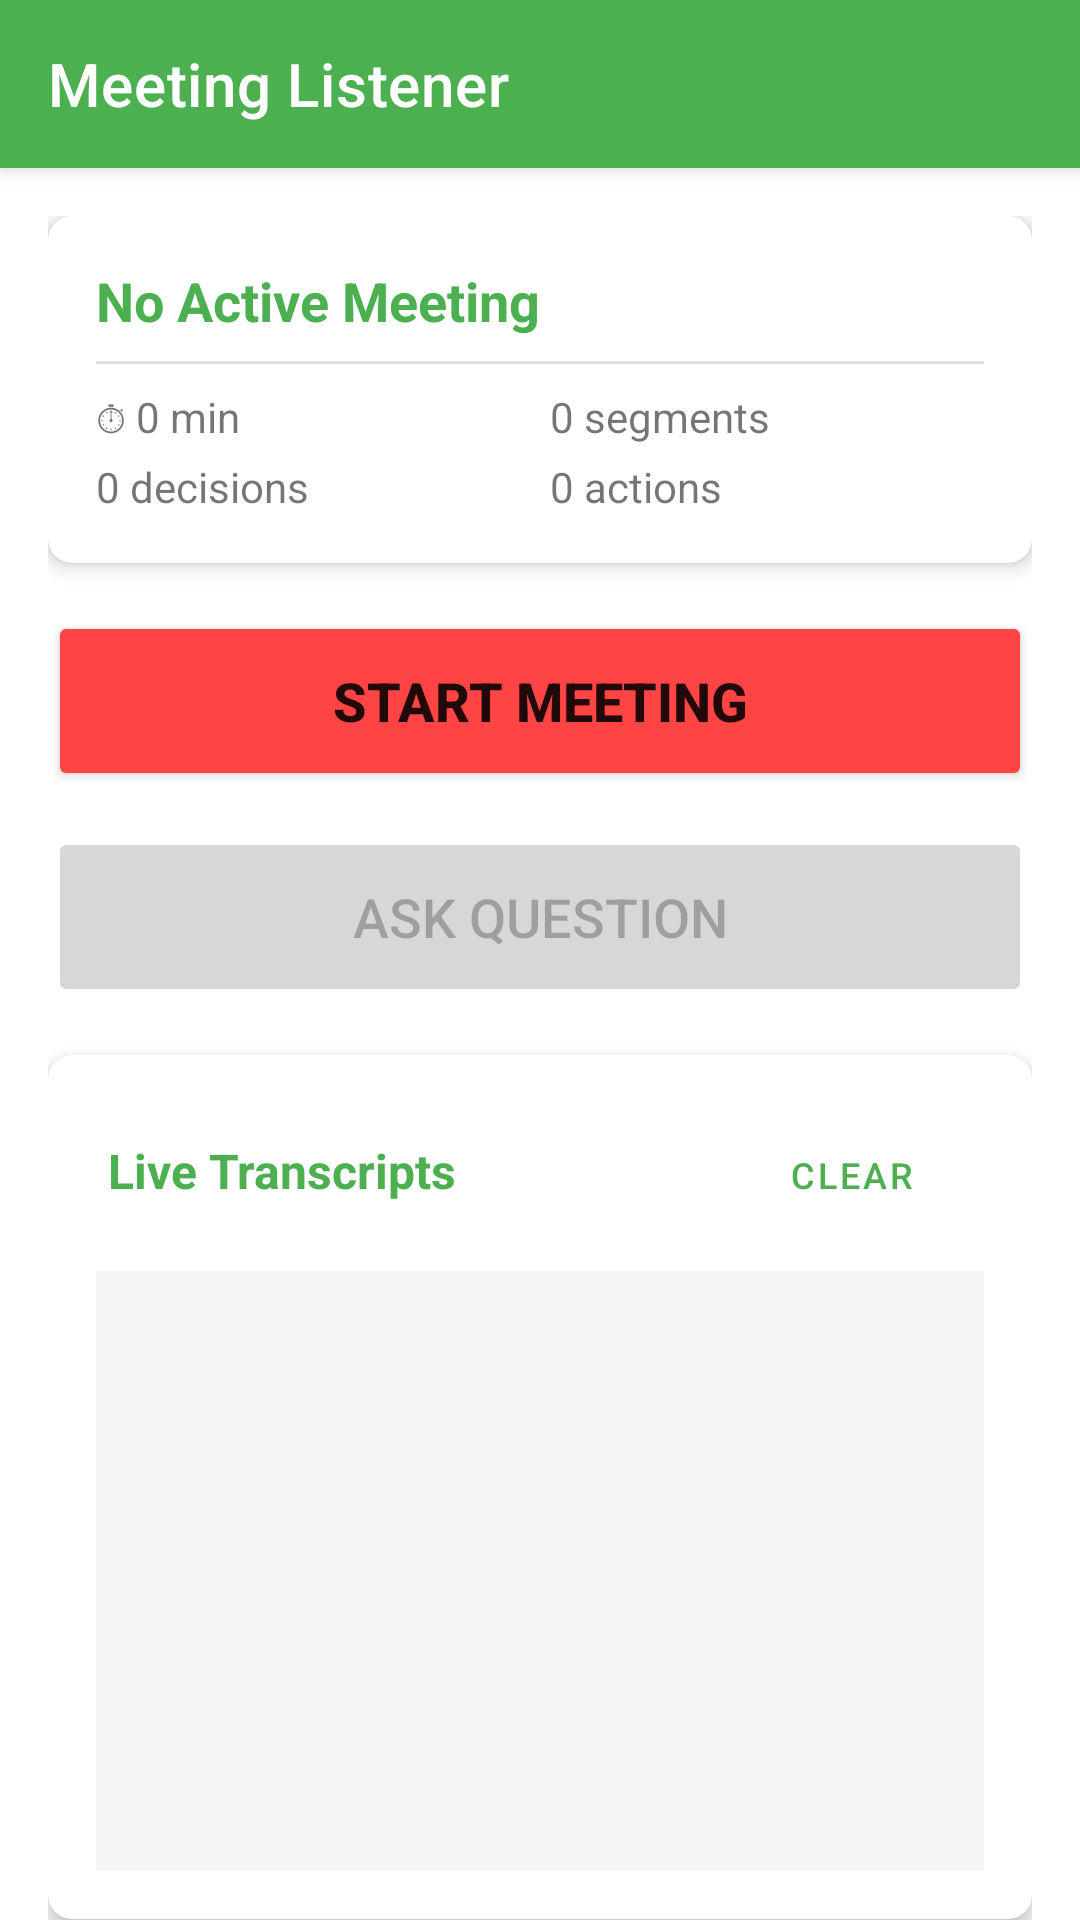

Here is an Android app screen rendered from its layout file. Give the layout XML and the strings, colors and styles it references.
<!-- AndroidManifest.xml: application theme Theme.MeetingListener -->
<!-- res/layout/activity_main.xml -->
<?xml version="1.0" encoding="utf-8"?>
<androidx.coordinatorlayout.widget.CoordinatorLayout
    xmlns:android="http://schemas.android.com/apk/res/android"
    xmlns:app="http://schemas.android.com/apk/res-auto"
    android:layout_width="match_parent"
    android:layout_height="match_parent">

    <com.google.android.material.appbar.AppBarLayout
        android:layout_width="match_parent"
        android:layout_height="wrap_content">

        <androidx.appcompat.widget.Toolbar
            android:id="@+id/toolbar"
            android:layout_width="match_parent"
            android:layout_height="?attr/actionBarSize"
            android:background="?attr/colorPrimary"
            app:title="Meeting Listener"
            app:titleTextColor="@android:color/white" />

    </com.google.android.material.appbar.AppBarLayout>

    <androidx.core.widget.NestedScrollView
        android:layout_width="match_parent"
        android:layout_height="match_parent"
        app:layout_behavior="@string/appbar_scrolling_view_behavior">

        <LinearLayout
            android:layout_width="match_parent"
            android:layout_height="wrap_content"
            android:orientation="vertical"
            android:padding="16dp">

            
            <com.google.android.material.card.MaterialCardView
                android:layout_width="match_parent"
                android:layout_height="wrap_content"
                android:layout_marginBottom="16dp"
                app:cardElevation="4dp"
                app:cardCornerRadius="8dp">

                <LinearLayout
                    android:layout_width="match_parent"
                    android:layout_height="wrap_content"
                    android:orientation="vertical"
                    android:padding="16dp">

                    <TextView
                        android:id="@+id/tvStatus"
                        android:layout_width="wrap_content"
                        android:layout_height="wrap_content"
                        android:text="No Active Meeting"
                        android:textSize="18sp"
                        android:textStyle="bold"
                        android:textColor="?attr/colorPrimary" />

                    <View
                        android:layout_width="match_parent"
                        android:layout_height="1dp"
                        android:layout_marginTop="8dp"
                        android:layout_marginBottom="8dp"
                        android:background="#E0E0E0" />

                    
                    <LinearLayout
                        android:layout_width="match_parent"
                        android:layout_height="wrap_content"
                        android:orientation="horizontal"
                        android:weightSum="2">

                        <TextView
                            android:id="@+id/tvDuration"
                            android:layout_width="0dp"
                            android:layout_height="wrap_content"
                            android:layout_weight="1"
                            android:text="⏱ 0 min"
                            android:textSize="14sp" />

                        <TextView
                            android:id="@+id/tvTranscripts"
                            android:layout_width="0dp"
                            android:layout_height="wrap_content"
                            android:layout_weight="1"
                            android:text=" 0 segments"
                            android:textSize="14sp" />
                    </LinearLayout>

                    <LinearLayout
                        android:layout_width="match_parent"
                        android:layout_height="wrap_content"
                        android:orientation="horizontal"
                        android:weightSum="2"
                        android:layout_marginTop="4dp">

                        <TextView
                            android:id="@+id/tvDecisions"
                            android:layout_width="0dp"
                            android:layout_height="wrap_content"
                            android:layout_weight="1"
                            android:text="0 decisions"
                            android:textSize="14sp" />

                        <TextView
                            android:id="@+id/tvActionItems"
                            android:layout_width="0dp"
                            android:layout_height="wrap_content"
                            android:layout_weight="1"
                            android:text=" 0 actions"
                            android:textSize="14sp" />
                    </LinearLayout>

                </LinearLayout>

            </com.google.android.material.card.MaterialCardView>

            
            <Button
                android:id="@+id/btnStartStop"
                android:layout_width="match_parent"
                android:layout_height="60dp"
                android:text="Start Meeting"
                android:textSize="18sp"
                android:textStyle="bold"
                android:backgroundTint="@android:color/holo_red_light"
                android:layout_marginBottom="12dp" />

            <Button
                android:id="@+id/btnAskQuestion"
                android:layout_width="match_parent"
                android:layout_height="60dp"
                android:text="Ask Question"
                android:textSize="18sp"
                android:enabled="false"
                android:layout_marginBottom="16dp" />

            
            <com.google.android.material.card.MaterialCardView
                android:layout_width="match_parent"
                android:layout_height="wrap_content"
                android:layout_marginBottom="16dp"
                app:cardElevation="4dp"
                app:cardCornerRadius="8dp">

                <LinearLayout
                    android:layout_width="match_parent"
                    android:layout_height="wrap_content"
                    android:orientation="vertical"
                    android:padding="16dp">

                    <LinearLayout
                        android:layout_width="match_parent"
                        android:layout_height="wrap_content"
                        android:orientation="horizontal">

                        <TextView
                            android:layout_width="0dp"
                            android:layout_height="wrap_content"
                            android:layout_weight="1"
                            android:text=" Live Transcripts"
                            android:textSize="16sp"
                            android:textStyle="bold"
                            android:textColor="?attr/colorPrimary" />

                        <Button
                            android:id="@+id/btnClearTranscripts"
                            android:layout_width="wrap_content"
                            android:layout_height="wrap_content"
                            android:text="Clear"
                            android:textSize="12sp"
                            style="@style/Widget.MaterialComponents.Button.TextButton" />
                    </LinearLayout>

                    <androidx.recyclerview.widget.RecyclerView
                        android:id="@+id/rvTranscripts"
                        android:layout_width="match_parent"
                        android:layout_height="200dp"
                        android:layout_marginTop="8dp"
                        android:background="#F5F5F5" />

                </LinearLayout>

            </com.google.android.material.card.MaterialCardView>

            
            <com.google.android.material.card.MaterialCardView
                android:layout_width="match_parent"
                android:layout_height="wrap_content"
                app:cardElevation="4dp"
                app:cardCornerRadius="8dp">

                <LinearLayout
                    android:layout_width="match_parent"
                    android:layout_height="wrap_content"
                    android:orientation="vertical"
                    android:padding="16dp">

                    <TextView
                        android:id="@+id/tvAnswerLabel"
                        android:layout_width="wrap_content"
                        android:layout_height="wrap_content"
                        android:text=" Last Answer:"
                        android:textSize="16sp"
                        android:textStyle="bold"
                        android:textColor="?attr/colorPrimary" />

                    <TextView
                        android:id="@+id/tvAnswer"
                        android:layout_width="match_parent"
                        android:layout_height="wrap_content"
                        android:text="Ask a question to get an answer"
                        android:textSize="14sp"
                        android:layout_marginTop="8dp"
                        android:minHeight="80dp" />

                </LinearLayout>

            </com.google.android.material.card.MaterialCardView>

        </LinearLayout>

    </androidx.core.widget.NestedScrollView>

</androidx.coordinatorlayout.widget.CoordinatorLayout>
<!-- resources referenced by this layout -->
<resources>
  <style name="Theme.MeetingListener" parent="Theme.MaterialComponents.DayNight.NoActionBar">
  
          <item name="colorPrimary">@color/primary_green</item>
          <item name="colorPrimaryVariant">@color/primary_green_dark</item>
          <item name="colorOnPrimary">@color/white</item>
  
          <item name="colorSecondary">@color/accent_blue</item>
          <item name="colorSecondaryVariant">@color/teal_700</item>
          <item name="colorOnSecondary">@color/black</item>
  
          <item name="android:statusBarColor" tools:targetApi="l">
              ?attr/colorPrimaryVariant
          </item>
  
      </style>
  <color name="primary_green">#4CAF50</color>
  <color name="primary_green_dark">#2E7D32</color>
  <color name="white">#FFFFFFFF</color>
  <color name="accent_blue">#2196F3</color>
  <color name="teal_700">#FF018786</color>
  <color name="black">#FF000000</color>
</resources>
